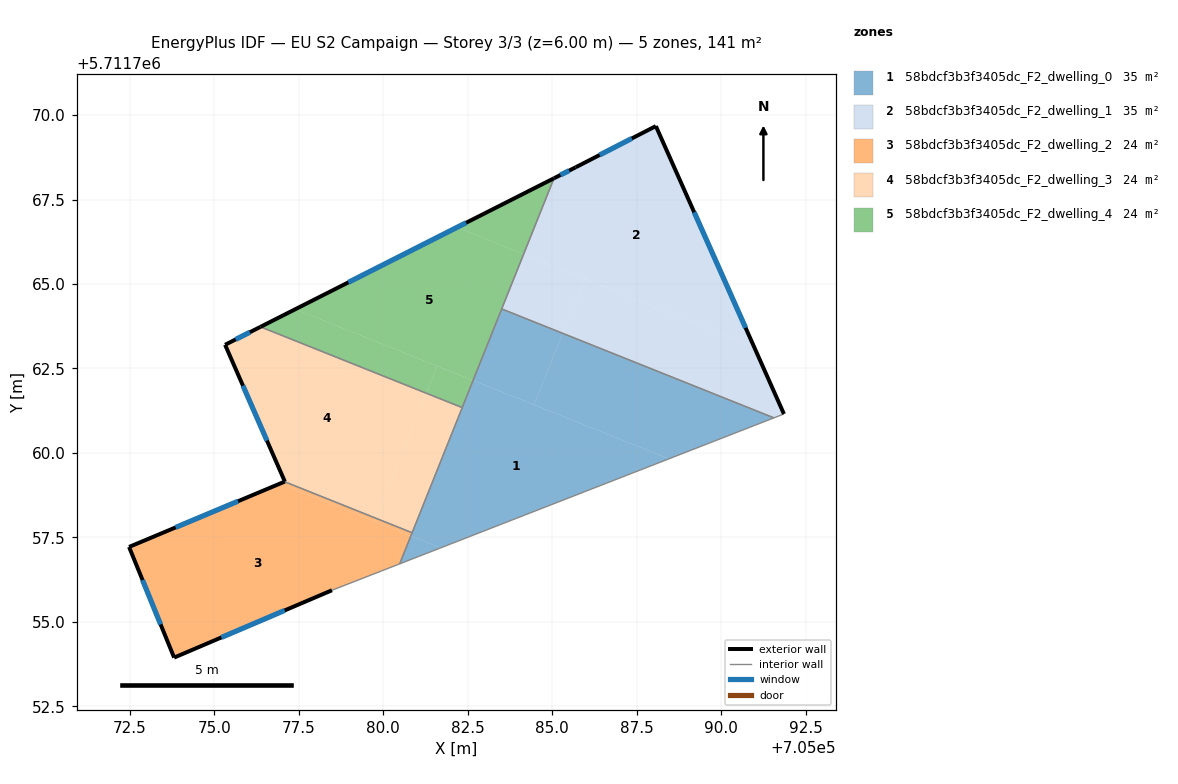
=== STOREY PLAN SPEC (per zone: floor XY polygon, exterior-wall plan segments, windows/doors) ===
zone 1: 58bdcf3b3f3405dc_F2_dwelling_0  (35.3 m²)
  floor: (705088.46, 5711759.83) (705081.70, 5711757.19) (705080.82, 5711757.54) (705082.66, 5711762.15)
  floor: (705091.56, 5711761.04) (705088.46, 5711759.83) (705084.46, 5711761.42) (705085.31, 5711763.54)
  floor: (705081.70, 5711757.19) (705080.48, 5711756.72) (705080.82, 5711757.54)
  floor: (705085.31, 5711763.54) (705084.46, 5711761.42) (705082.66, 5711762.15) (705083.51, 5711764.26)
  interior walls: 5
zone 2: 58bdcf3b3f3405dc_F2_dwelling_1  (35.3 m²)
  floor: (705088.07, 5711769.67) (705090.97, 5711763.16) (705084.15, 5711765.88) (705085.05, 5711768.13) (705085.69, 5711768.45)
  floor: (705085.96, 5711765.16) (705085.31, 5711763.54) (705083.51, 5711764.26) (705084.15, 5711765.88)
  floor: (705090.97, 5711763.16) (705091.86, 5711761.15) (705091.56, 5711761.04) (705085.31, 5711763.54) (705085.96, 5711765.16)
  exterior wall: (705091.86, 5711761.15) – (705088.07, 5711769.67)  [9.3 m]
    window: (705090.72, 5711763.70) – (705089.20, 5711767.12)  [4.5 m²]
  exterior wall: (705085.69, 5711768.45) – (705085.05, 5711768.13)  [0.7 m]
    window: (705085.50, 5711768.36) – (705085.24, 5711768.23)  [0.3 m²]
  exterior wall: (705088.07, 5711769.67) – (705085.69, 5711768.45)  [2.7 m]
    window: (705087.36, 5711769.31) – (705086.40, 5711768.82)  [1.3 m²]
  interior walls: 3
zone 3: 58bdcf3b3f3405dc_F2_dwelling_2  (23.5 m²)
  floor: (705080.81, 5711757.54) (705080.48, 5711756.72) (705078.48, 5711755.93) (705073.81, 5711753.94) (705072.47, 5711757.22) (705076.94, 5711759.09)
  floor: (705080.85, 5711757.64) (705080.81, 5711757.54) (705079.75, 5711757.97) (705079.79, 5711758.06)
  floor: (705080.85, 5711757.64) (705079.79, 5711758.06) (705079.75, 5711757.97) (705080.81, 5711757.54) (705076.94, 5711759.09) (705072.47, 5711757.22) (705077.08, 5711759.15)
  exterior wall: (705073.81, 5711753.94) – (705078.48, 5711755.93)  [5.1 m]
    window: (705075.21, 5711754.54) – (705077.08, 5711755.34)  [2.5 m²]
  exterior wall: (705072.47, 5711757.22) – (705073.81, 5711753.94)  [3.5 m]
    window: (705072.87, 5711756.24) – (705073.41, 5711754.92)  [1.7 m²]
  exterior wall: (705077.08, 5711759.15) – (705072.47, 5711757.22)  [5.0 m]
    window: (705075.70, 5711758.57) – (705073.85, 5711757.80)  [2.4 m²]
  interior walls: 3
zone 4: 58bdcf3b3f3405dc_F2_dwelling_3  (23.5 m²)
  floor: (705081.27, 5711761.77) (705079.79, 5711758.06) (705077.09, 5711759.15) (705075.32, 5711763.20) (705076.37, 5711763.73)
  floor: (705075.32, 5711763.20) (705077.09, 5711759.15) (705079.79, 5711758.06) (705077.08, 5711759.15)
  floor: (705082.34, 5711761.34) (705080.85, 5711757.64) (705079.79, 5711758.06) (705081.27, 5711761.77)
  exterior wall: (705077.09, 5711759.15) – (705077.08, 5711759.15)  [0.0 m]
  exterior wall: (705075.32, 5711763.20) – (705077.09, 5711759.15)  [4.4 m]
    window: (705075.85, 5711761.99) – (705076.56, 5711760.36)  [2.1 m²]
  exterior wall: (705076.36, 5711763.73) – (705075.32, 5711763.20)  [1.2 m]
    window: (705076.05, 5711763.57) – (705075.63, 5711763.36)  [0.6 m²]
  interior walls: 3
zone 5: 58bdcf3b3f3405dc_F2_dwelling_4  (23.5 m²)
  floor: (705084.15, 5711765.88) (705082.66, 5711762.15) (705077.40, 5711764.25) (705082.18, 5711766.67)
  floor: (705081.60, 5711762.57) (705081.27, 5711761.77) (705076.37, 5711763.73) (705077.40, 5711764.25)
  floor: (705085.05, 5711768.13) (705084.15, 5711765.88) (705082.18, 5711766.67)
  floor: (705082.66, 5711762.15) (705082.34, 5711761.34) (705081.27, 5711761.77) (705081.60, 5711762.57)
  exterior wall: (705085.05, 5711768.13) – (705076.36, 5711763.73)  [9.7 m]
    window: (705082.45, 5711766.81) – (705078.97, 5711765.05)  [4.7 m²]
  interior walls: 3

=== DERIVED (storey summary) ===
Building: EU S2 Campaign
Storey: 3 of 3  (floor level z = 6.00 m)
Storey gross floor area: 141.1 m²
Zones on this storey: 5
  - 58bdcf3b3f3405dc_F2_dwelling_0: floor 35.3 m²
  - 58bdcf3b3f3405dc_F2_dwelling_1: floor 35.3 m²; exterior wall 12.7 m (38.1 m²); 3 window(s) 6.1 m²; WWR 16.1%
  - 58bdcf3b3f3405dc_F2_dwelling_2: floor 23.5 m²; exterior wall 13.6 m (40.8 m²); 3 window(s) 6.6 m²; WWR 16.1%
  - 58bdcf3b3f3405dc_F2_dwelling_3: floor 23.5 m²; exterior wall 5.6 m (16.8 m²); 2 window(s) 2.7 m²; WWR 16.1%
  - 58bdcf3b3f3405dc_F2_dwelling_4: floor 23.5 m²; exterior wall 9.7 m (29.2 m²); 1 window(s) 4.7 m²; WWR 16.1%
Zone adjacency (shared interzone walls):
  - 58bdcf3b3f3405dc_F2_dwelling_0 ↔ 58bdcf3b3f3405dc_F2_dwelling_1
  - 58bdcf3b3f3405dc_F2_dwelling_0 ↔ 58bdcf3b3f3405dc_F2_dwelling_2
  - 58bdcf3b3f3405dc_F2_dwelling_0 ↔ 58bdcf3b3f3405dc_F2_dwelling_3
  - 58bdcf3b3f3405dc_F2_dwelling_0 ↔ 58bdcf3b3f3405dc_F2_dwelling_4
  - 58bdcf3b3f3405dc_F2_dwelling_1 ↔ 58bdcf3b3f3405dc_F2_dwelling_4
  - 58bdcf3b3f3405dc_F2_dwelling_2 ↔ 58bdcf3b3f3405dc_F2_dwelling_3
  - 58bdcf3b3f3405dc_F2_dwelling_3 ↔ 58bdcf3b3f3405dc_F2_dwelling_4